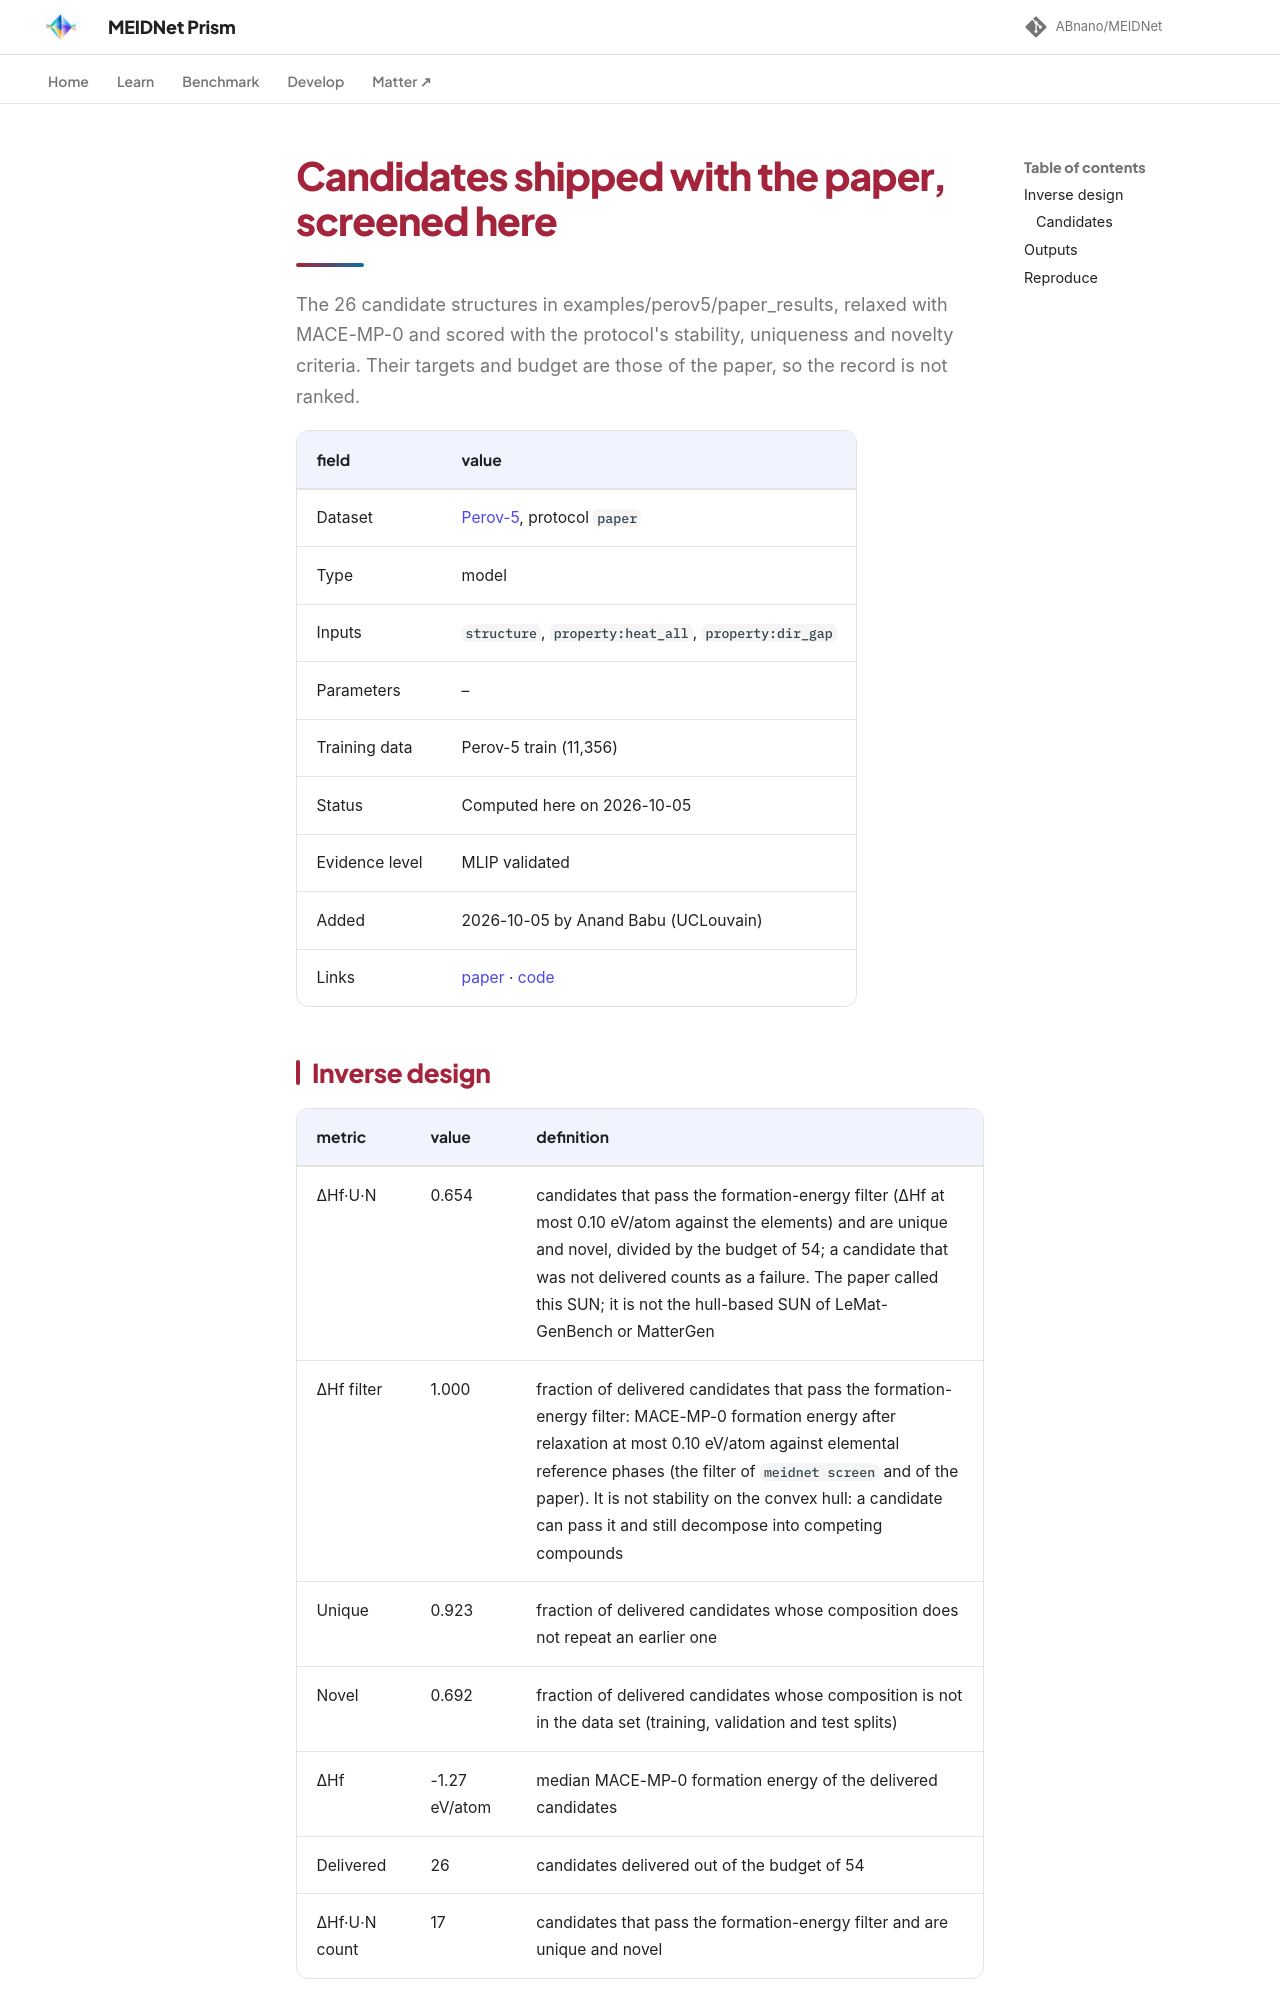

repository: ABnano/MEIDNet · page: benchmarks/results/paper-candidates.html · generator: mkdocs

# Candidates shipped with the paper, screened here

The 26 candidate structures in examples/perov5/paper_results, relaxed with MACE-MP-0 and scored with the protocol's stability, uniqueness and novelty criteria. Their targets and budget are those of the paper, so the record is not ranked.

| field | value |
|---|---|
| Dataset | [Perov-5](../perov5.md), protocol `paper` |
| Type | model |
| Inputs | `structure`, `property:heat_all`, `property:dir_gap` |
| Parameters | – |
| Training data | Perov-5 train (11,356) |
| Status | Computed here on 2026-10-05 |
| Evidence level | MLIP validated |
| Added | 2026-10-05 by Anand Babu (UCLouvain) |
| Links | [paper](https://doi.org/10.1038/s41524-026-02153-3) · [code](https://github.com/ABnano/MEIDNet) |

## Inverse design

| metric | value | definition |
|---|---|---|
| ΔHf·U·N | 0.654 | candidates that pass the formation-energy filter (ΔHf at most 0.10 eV/atom against the elements) and are unique and novel, divided by the budget of 54; a candidate that was not delivered counts as a failure. The paper called this SUN; it is not the hull-based SUN of LeMat-GenBench or MatterGen |
| ΔHf filter | 1.000 | fraction of delivered candidates that pass the formation-energy filter: MACE-MP-0 formation energy after relaxation at most 0.10 eV/atom against elemental reference phases (the filter of `meidnet screen` and of the paper). It is not stability on the convex hull: a candidate can pass it and still decompose into competing compounds |
| Unique | 0.923 | fraction of delivered candidates whose composition does not repeat an earlier one |
| Novel | 0.692 | fraction of delivered candidates whose composition is not in the data set (training, validation and test splits) |
| ΔHf | -1.27 eV/atom | median MACE-MP-0 formation energy of the delivered candidates |
| Delivered | 26 | candidates delivered out of the budget of 54 |
| ΔHf·U·N count | 17 | candidates that pass the formation-energy filter and are unique and novel |
